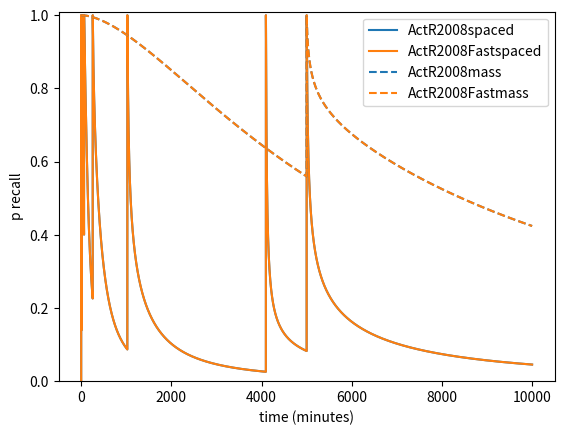

Python code for this plot:
import matplotlib.pyplot as plt
import numpy as np
from scipy.special import expit

from datetime import datetime


class ExponentialDecay:

    def __init__(self, n_item, param):
        self.n_item = n_item
        self.param = param

        self.n_pres = np.zeros(n_item, dtype=int)
        self.last_pres = np.zeros(n_item, dtype=int)

    def p(self, item, now):
        fr = self.param[0] * (1-self.param[1])**(self.n_pres[item]-1)
        delta = now - self.last_pres[item]
        return np.exp(-fr * delta)

    def update(self, item, timestamp):
        self.n_pres[item] += 1
        self.last_pres[item] = timestamp


class PowerLaw:

    def __init__(self, n_item, param):

        self.param = param

        self.seen = np.zeros(n_item, dtype=bool)
        self.timestamps = np.zeros(n_item, dtype=object)
        self.timestamps[:] = [[] for _ in range(n_item)]

    def p(self, item, now):

        a, d = self.param

        rep = np.asarray(self.timestamps[item])
        n = len(rep)
        if n == 0:
            return 0

        delta = now - rep
        if np.min(delta) == 0:
            return 1

        with np.errstate(over='ignore'):
            m = np.sum(a*np.power(delta, -d))
        p = m / (1+m)
        return p

    def update(self, item, timestamp):

        self.seen[item] = True
        self.timestamps[item].append(timestamp)


class ActR2005:

    def __init__(self, n_item, param):

        self.param = param

        self.seen = np.zeros(n_item, dtype=bool)
        self.timestamps = np.zeros(n_item, dtype=object)
        self.timestamps[:] = [[] for _ in range(n_item)]

    def p(self, item, now):

        tau, s, a = self.param

        rep = np.asarray(self.timestamps[item])
        n = len(rep)
        if n == 0:
            return 0

        delta = now - rep
        if np.min(delta) == 0:
            return 1

        with np.errstate(over='ignore'):
            m = np.log(np.sum(np.power(delta, -a)))
        x = (-tau + m) / s
        p = expit(x)
        return p

    def update(self, item, timestamp):

        self.seen[item] = True
        self.timestamps[item].append(timestamp)


class ActR2008:

    def __init__(self, n_item, param):

        self.param = param

        self.seen = np.zeros(n_item, dtype=bool)
        self.timestamps = np.zeros(n_item, dtype=object)
        self.timestamps[:] = [[] for _ in range(n_item)]

    def p(self, item, now):

        tau, s, c, a = self.param

        rep = np.asarray(self.timestamps[item])
        n = len(rep)
        if n == 0:
            return 0

        delta = now - rep
        if np.min(delta) == 0:
            return 1

        d = np.full(n, a)
        e_m = np.zeros(n)

        for i in range(n):
            if i > 0:
                d[i] += c*e_m[i-1]
            with np.errstate(over='ignore'):
                e_m[i] = np.sum(np.power(delta[:i+1], -d[:i+1]))
        x = (-tau + np.log(e_m[-1])) / s
        p = expit(x)
        return p

    def update(self, item, timestamp):

        self.seen[item] = True
        self.timestamps[item].append(timestamp)


class ActR2008Fast:

    def __init__(self, param):

        self.param = param

        self.hist = []
        self.ts = []

    def p(self, item, now):

        tau, s, c, a = self.param

        rep = np.asarray(self.ts)[np.asarray(self.hist) == item]
        n = len(rep)
        if n == 0:
            return 0

        delta = now - rep
        if np.min(delta) == 0:
            return 1

        d = np.full(n, a)
        e_m = np.zeros(n)

        for i in range(n):
            if i > 0:
                d[i] += c * e_m[i - 1]
            with np.errstate(over='ignore'):
                e_m[i] = np.sum(np.power(delta[:i + 1], -d[:i + 1]))
        x = (-tau + np.log(e_m[-1])) / s
        p = expit(x)
        return p

    def update(self, item, timestamp):
        self.hist.append(item)
        self.ts.append(timestamp)


class ActR2008PA:

    def __init__(self, n_item, param):

        tau, s, c, a = param

        self.cst0 = np.exp(tau/s)
        self.cst1 = - c * np.exp(tau)
        self.min_s = -s
        self.min_inv_s = -1/s
        self.min_a = -a

        self.seen = np.zeros(n_item, dtype=bool)
        self.timestamps = np.zeros(n_item, dtype=object)
        self.timestamps[:] = [[] for _ in range(n_item)]

    def p(self, item, now):

        rep = np.asarray(self.timestamps[item])
        n = len(rep)
        if n == 0:
            return 0

        delta = now - rep
        if np.min(delta) == 0:
            return 1

        tk_sum = delta[0]**self.min_a
        one_minus_p = 1 + self.cst0 * tk_sum**self.min_inv_s
        with np.errstate(invalid='ignore'):
            for i in range(1, n):
                tk_sum += self.cst1 * one_minus_p**self.min_s + self.min_a
                one_minus_p = 1 + self.cst0 * tk_sum**self.min_inv_s

        p = 1/one_minus_p
        return p

    def update(self, item, timestamp):

        self.seen[item] = True
        self.timestamps[item].append(timestamp)


def main():

    tau, s, c, a = [-0.704, 0.0786, 0.279, 0.177]   # [-0.704, 0.0786, 0.279, 0.177]

    t = np.arange(0, 10000, 1)

    rep_mass = list(np.arange(12)) + [5000, ]
    rep_spaced = list(4**np.arange(12)) + [5000, ]
    linestyles = '-', '--'
    labels = "spaced", "mass",

    for k, rep in enumerate((rep_spaced, rep_mass )):

        learners = (
            ActR2008(n_item=1, param=(tau, s, c, a)),
            ActR2008Fast(param=(tau, s, c, a))
        )
        colors = [f'C{i}'for i in range(len(learners))]

        p_recall = [[] for _ in learners]

        for i in t:
            if i in rep:
                for l in learners:
                    dt_ = datetime.now()
                    l.update(item=0, timestamp=i*60)
                    print( l.__class__.__name__, datetime.now()-dt_)
                print()
            for j, l in enumerate(learners):
                p_r = l.p(item=0, now=i*60)
                p_recall[j].append(p_r)

        for j, pr in enumerate(p_recall):
            plt.plot(t, pr,
                     linestyle=linestyles[k],
                     label=learners[j].__class__.__name__ + labels[k],
                     color=colors[j])
    plt.ylabel("p recall")
    plt.xlabel("time (minutes)")
    plt.ylim(0, 1.01)
    plt.legend()
    plt.show()


# def timeclock():
#
#     tau, s, c, a = [-0.704, 0.0786, 0.279, 0.177]
#     from datetime import datetime
#
#     learners = (
#         ActR2008(n_item=1, param=(tau, s, c, a)),
#     )
#
#         a = datetime.now()
#
#         l = ActR2008(n_item=1, param=(tau, s, c, a))
#         for i in range()

if __name__ == "__main__":
    main()
